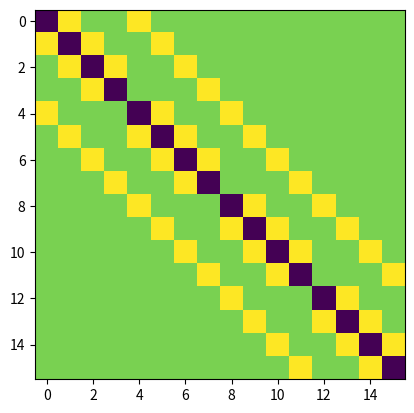

The matplotlib source for this figure:
import numpy as np
import scipy.sparse as sp
import matplotlib as mpl
import matplotlib.pyplot as plt


def laplacian_2d_diagonal(N):
    """Constructs the 2D Laplacian matrix using diagonal representation."""
    size = N * N  # Total number of unknowns

    # Main diagonal (-4)
    main_diag = -4 * np.ones(size)

    # Off-diagonals (+1 for nearest neighbors)
    side_diag = np.ones(size - 1)
    print(side_diag)
    side_diag[np.arange(1, size) % N == 0] = 0  # Remove wrap-around connections
    print(side_diag)

    up_down_diag = np.ones(size - N)  # For vertical connections
    print(up_down_diag)

    # Construct sparse matrix using diagonals
    M = sp.diags(
        [main_diag, side_diag, side_diag, up_down_diag, up_down_diag],
        [0, -1, 1, -N, N],  # Diagonal offsets
        shape=(size, size),
        format="csr"
    )

    return M

# Example for N = 4
N = 4
M = laplacian_2d_diagonal(N)

# Convert to dense for small N (for visualization)
print(M.toarray())

# Show as image
plt.imshow(M.toarray())
plt.show()